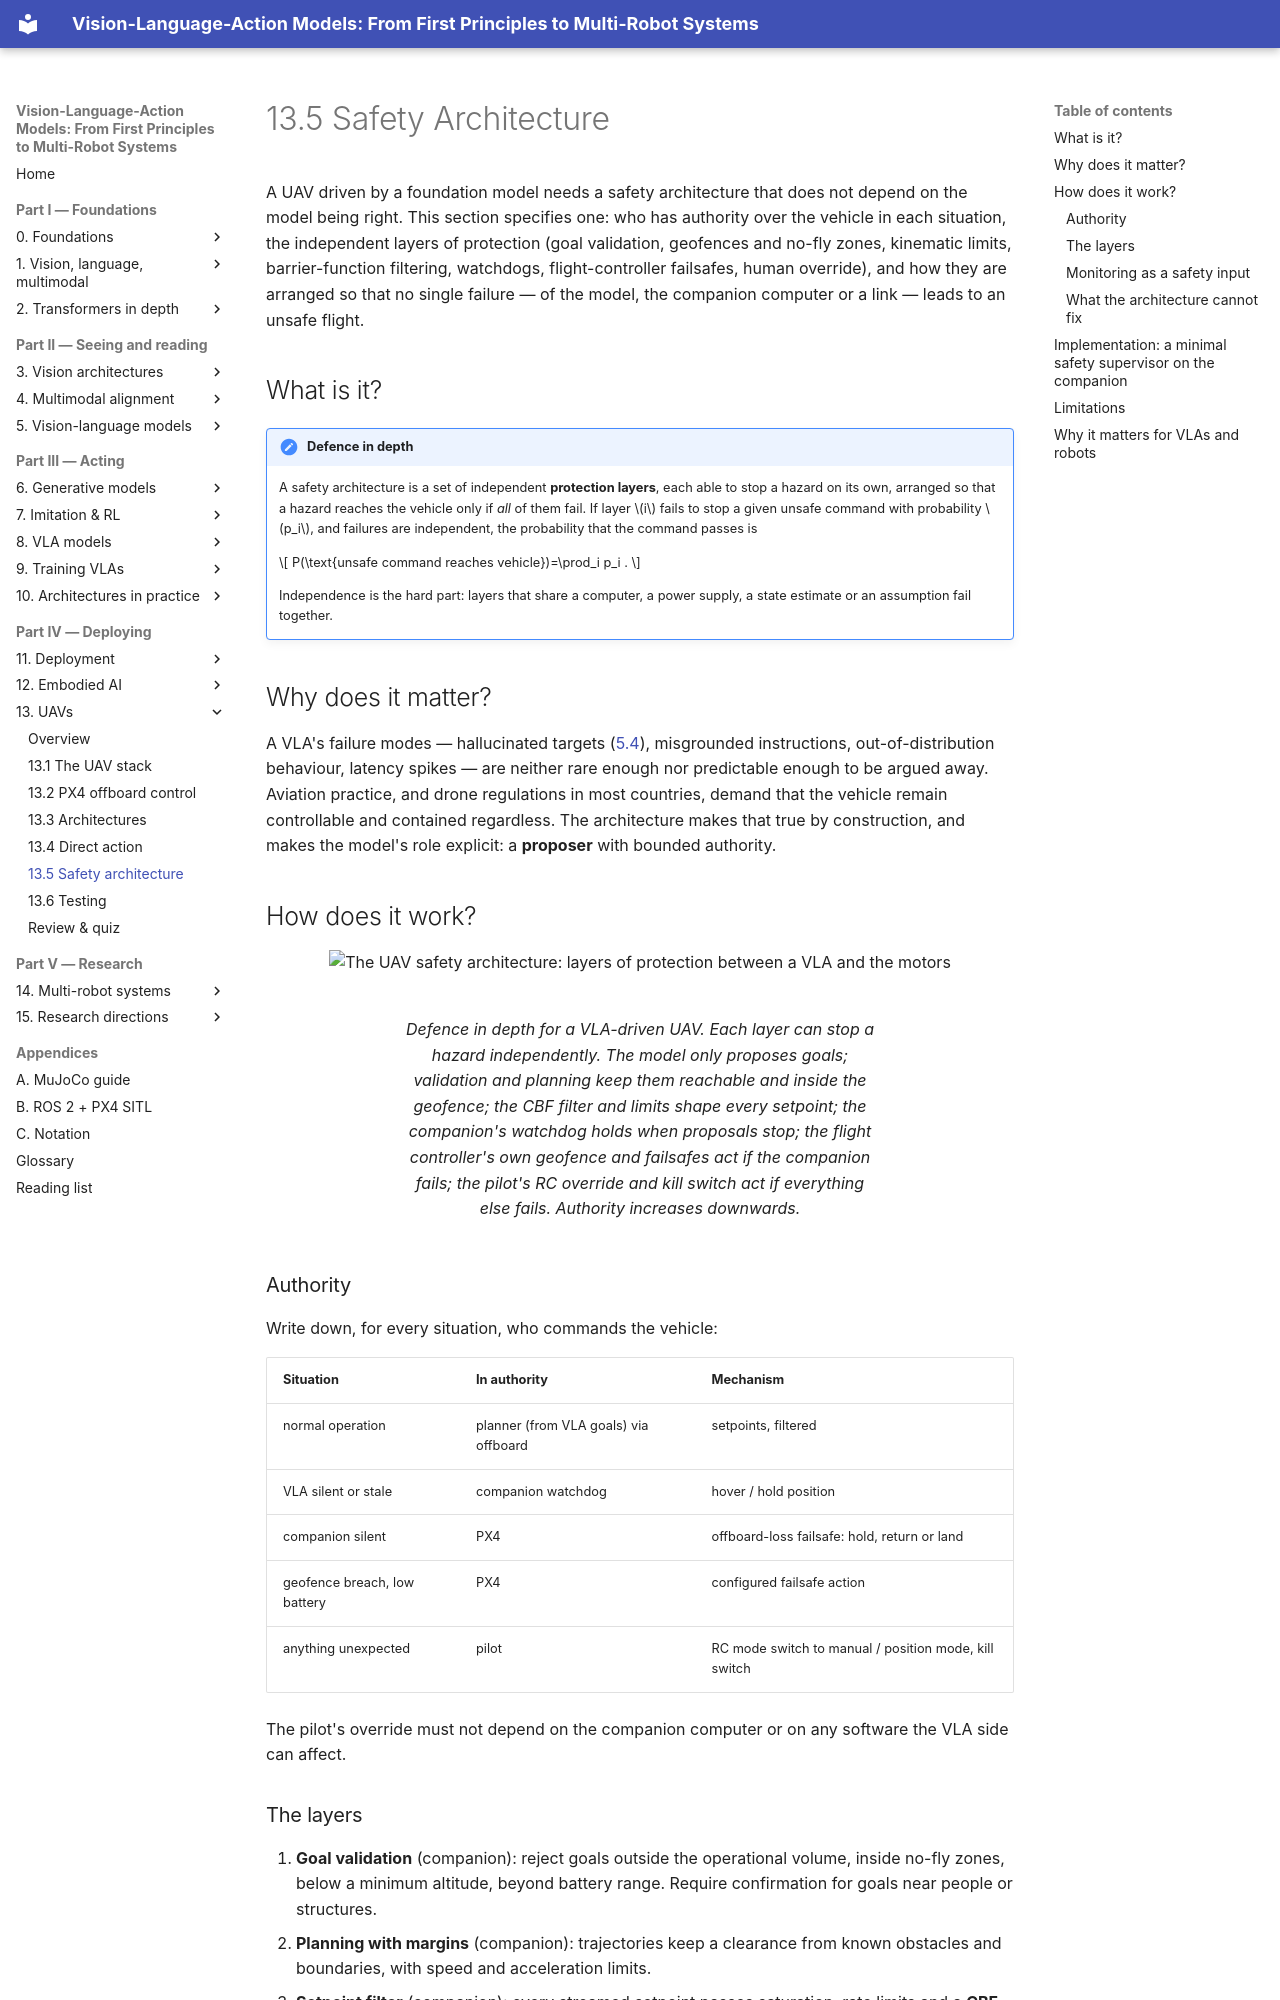

repository: invidia0/mr-vlas · page: chapters/13-uavs/safety.html · generator: mkdocs

# 13.5 Safety Architecture

A UAV driven by a foundation model needs a safety architecture that does not depend on the model being right. This section specifies one: who has authority over the vehicle in each situation, the independent layers of protection (goal validation, geofences and no-fly zones, kinematic limits, barrier-function filtering, watchdogs, flight-controller failsafes, human override), and how they are arranged so that no single failure — of the model, the companion computer or a link — leads to an unsafe flight.

## What is it?

!!! definition "Defence in depth"
    A safety architecture is a set of independent **protection layers**, each able to stop a hazard on its own, arranged so that a hazard reaches the vehicle only if *all* of them fail. If layer $i$ fails to stop a given unsafe command with probability $p_i$, and failures are independent, the probability that the command passes is

    $$
    P(\text{unsafe command reaches vehicle})=\prod_i p_i .
    $$

    Independence is the hard part: layers that share a computer, a power supply, a state estimate or an assumption fail together.

## Why does it matter?

A VLA's failure modes — hallucinated targets ([5.4](../05-vlms/spatial.md)), misgrounded instructions, out-of-distribution behaviour, latency spikes — are neither rare enough nor predictable enough to be argued away. Aviation practice, and drone regulations in most countries, demand that the vehicle remain controllable and contained regardless. The architecture makes that true by construction, and makes the model's role explicit: a **proposer** with bounded authority.

## How does it work?

<figure markdown="span">
  ![The UAV safety architecture: layers of protection between a VLA and the motors](../../assets/figures/uav-safety.svg)
  <figcaption markdown="span">Defence in depth for a VLA-driven UAV. Each layer can stop a hazard independently. The model only proposes goals; validation and planning keep them reachable and inside the geofence; the CBF filter and limits shape every setpoint; the companion's watchdog holds when proposals stop; the flight controller's own geofence and failsafes act if the companion fails; the pilot's RC override and kill switch act if everything else fails. Authority increases downwards.</figcaption>
</figure>

### Authority

Write down, for every situation, who commands the vehicle:

| Situation | In authority | Mechanism |
|---|---|---|
| normal operation | planner (from VLA goals) via offboard | setpoints, filtered |
| VLA silent or stale | companion watchdog | hover / hold position |
| companion silent | PX4 | offboard-loss failsafe: hold, return or land |
| geofence breach, low battery | PX4 | configured failsafe action |
| anything unexpected | pilot | RC mode switch to manual / position mode, kill switch |

The pilot's override must not depend on the companion computer or on any software the VLA side can affect.
